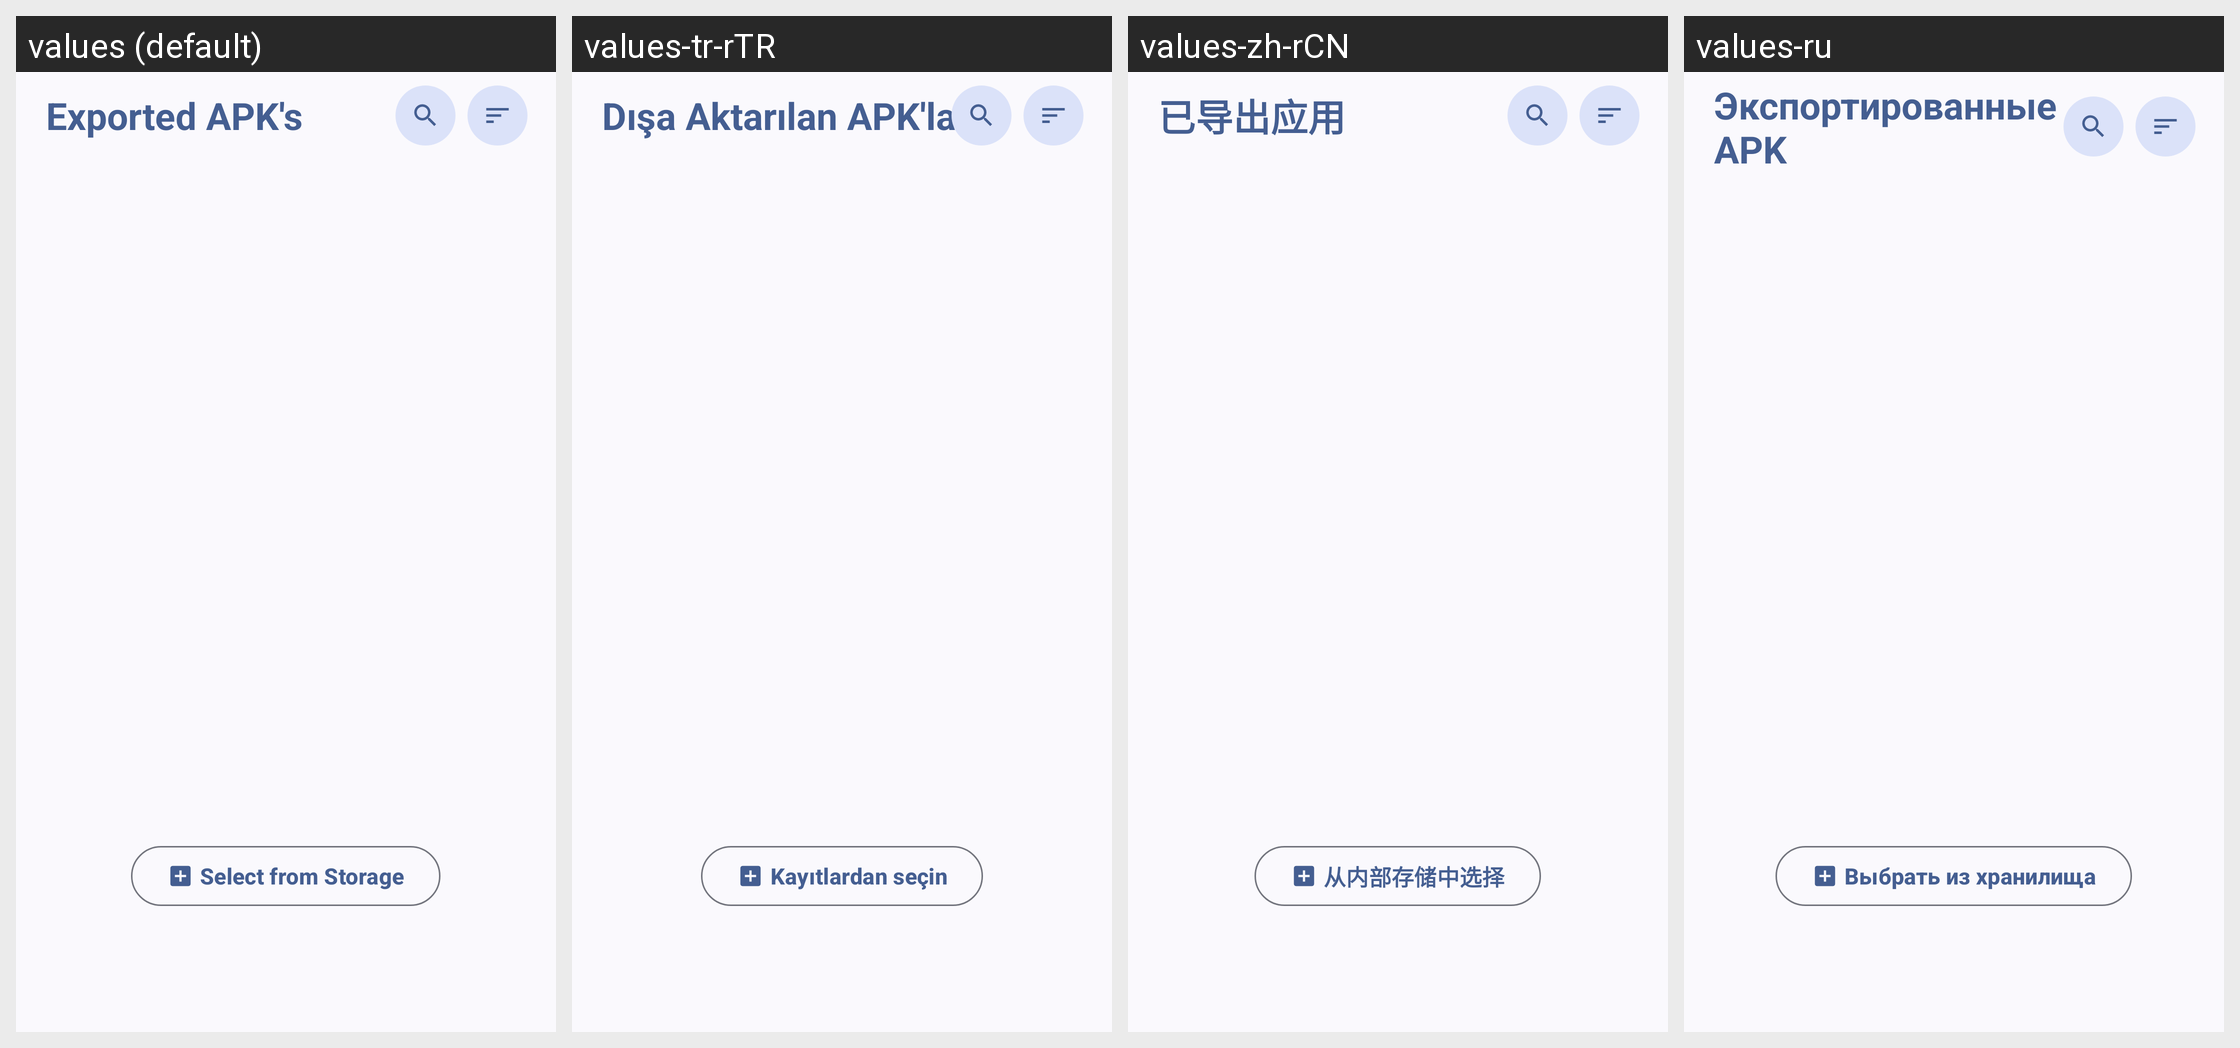

Strings drawn on this Android screen and how each of the app's shown locales translates them:
Android screen res/layout/fragment_apks.xml rendered under 4 locales, left to right: values (default), values-tr-rTR, values-zh-rCN, values-ru. Device: Nexus 5 (rendered at 1080×1920; each locale shown at half size, 540×960, under a caption strip naming it); theme AppTheme.
Other locales in the repository, not shown: values-ar, values-ar-rAE, values-ar-rSA, values-cs, values-de, values-el, values-es, values-fr, values-fr-rBE, values-hi, values-hu, values-in, values-lt, values-pl, values-pt-rBR, values-pt-rPT, values-th, values-uk, values-vi.
Strings drawn on this screen, with the default value and each locale's value (text and hints the layout hard-codes, and strings that could not be matched under every locale, appear in the picture but are not listed):

apps_exported
  values: Exported APK's
  values-tr-rTR: Dışa Aktarılan APK'lar
  values-zh-rCN: 已导出应用
  values-ru: Экспортированные APK

select_storage
  values: Select from Storage
  values-tr-rTR: Kayıtlardan seçin
  values-zh-rCN: 从内部存储中选择
  values-ru: Выбрать из хранилища
